The GitHub repository veysiadn/ai-cannula-img contains a labelled image folder "Canula" with 2 categories: bone, no bone. Examples follow, each with its label.

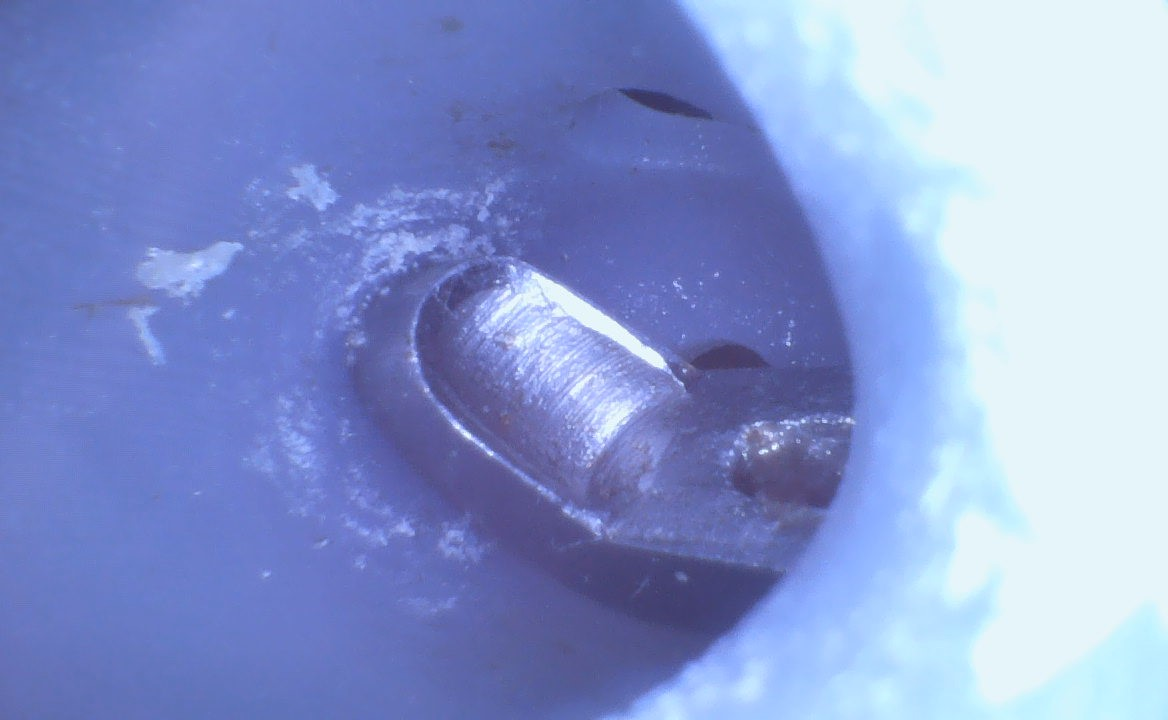
Label: no bone

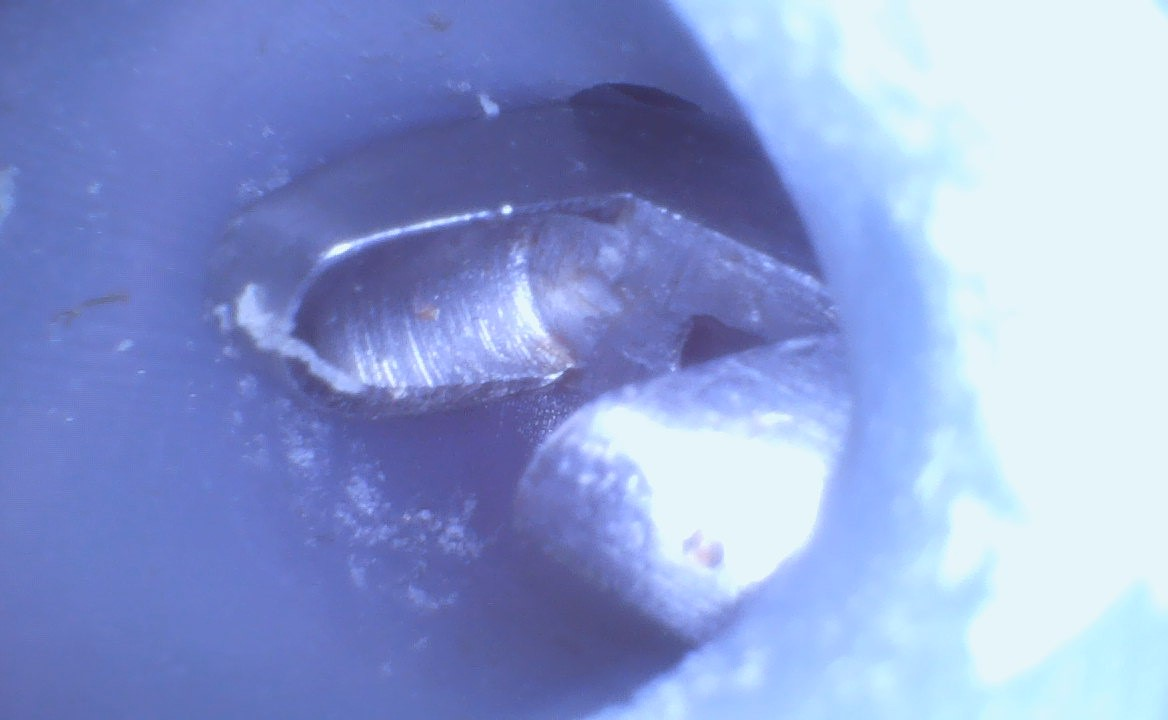
Label: no bone

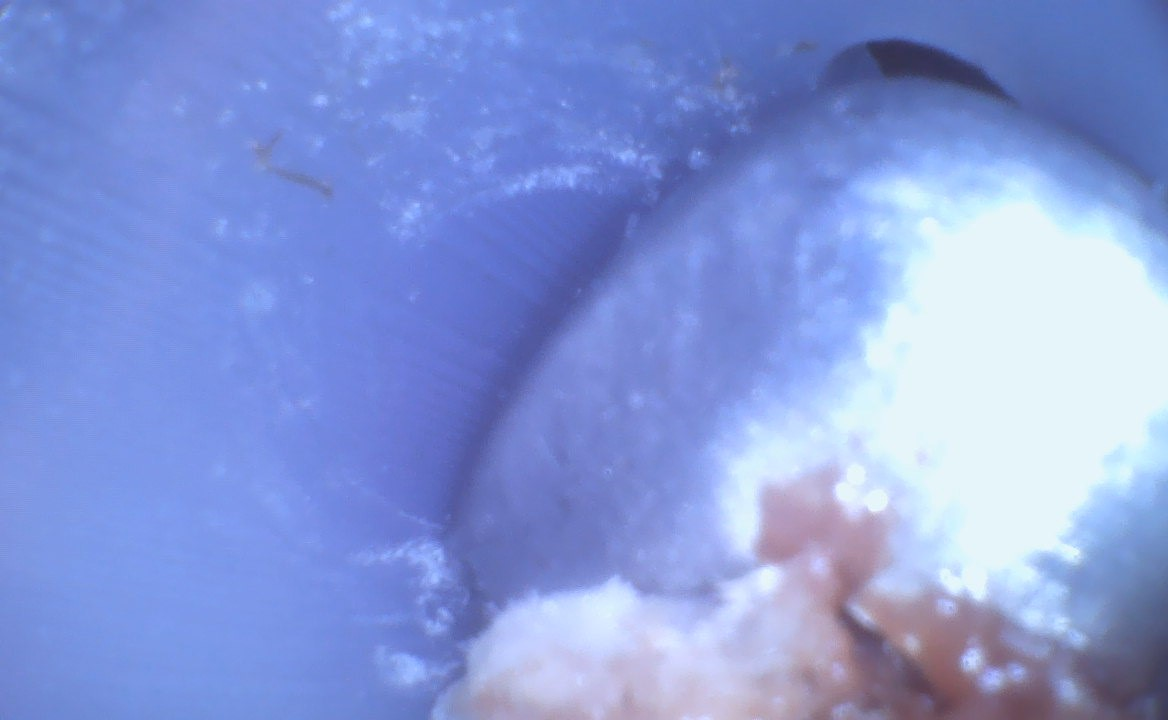
Label: bone

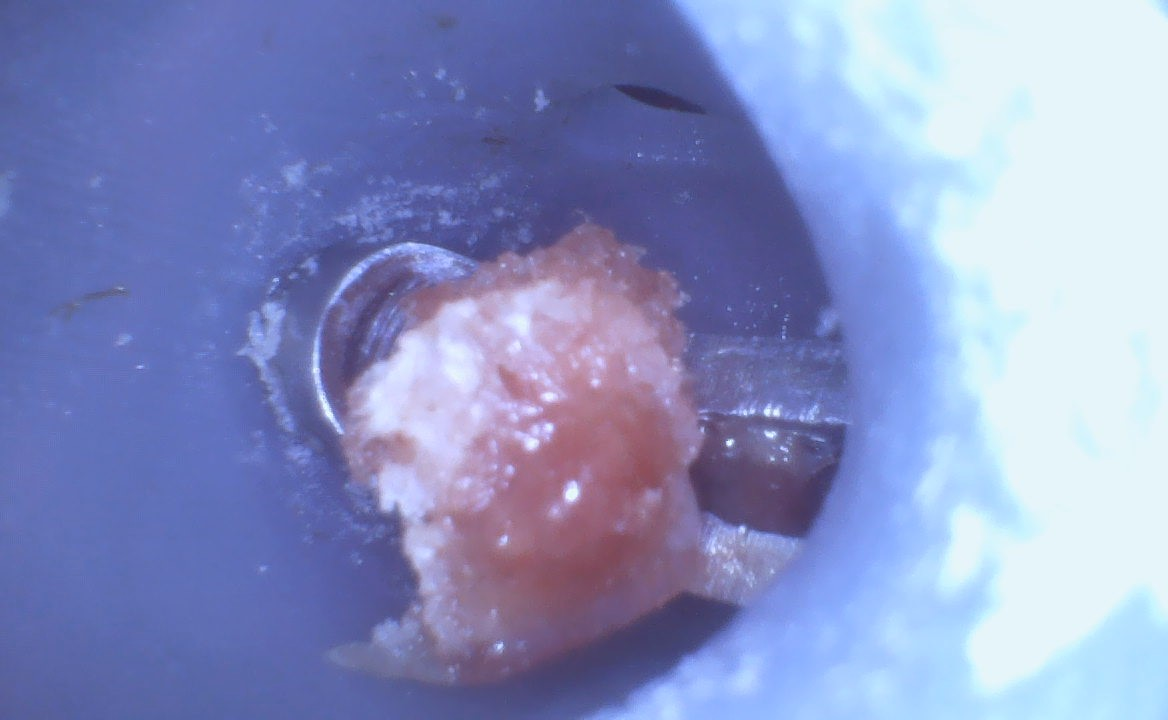
Label: bone

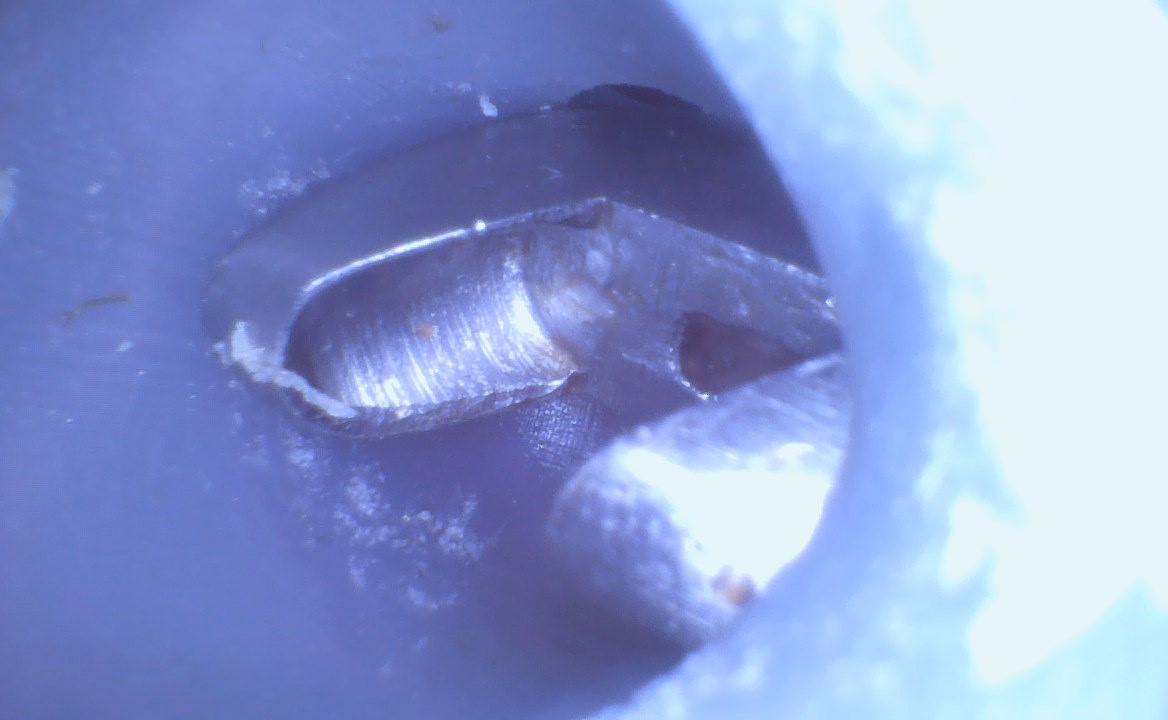
Label: no bone

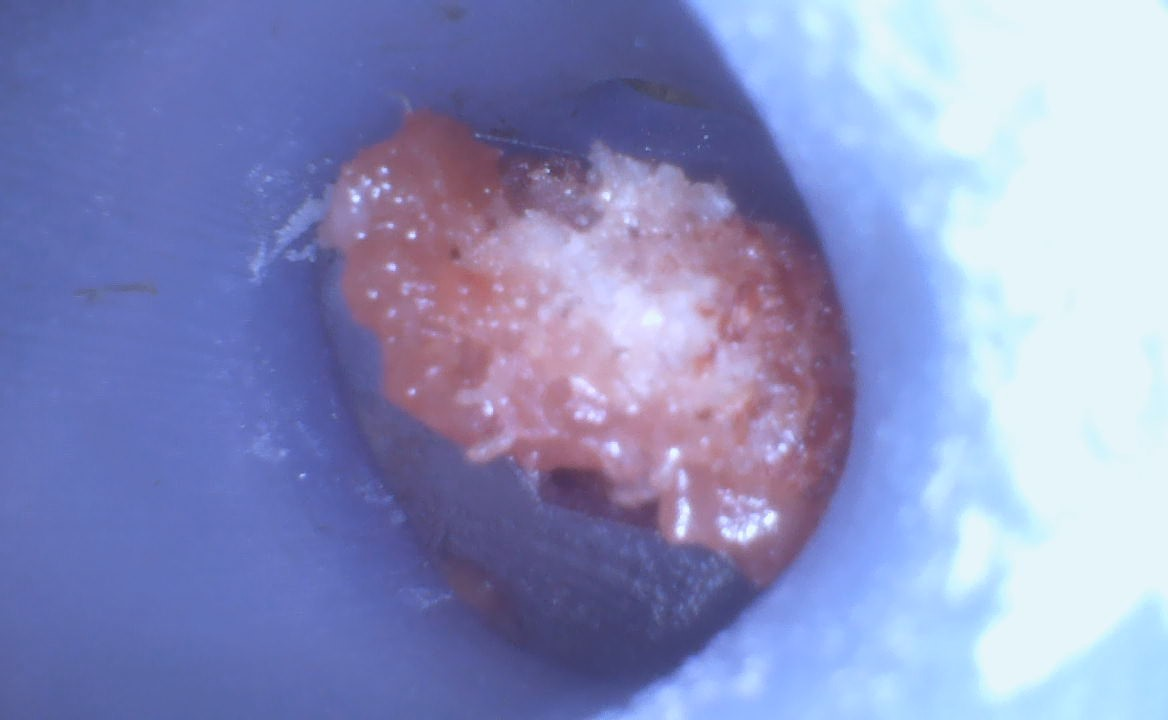
Label: bone
